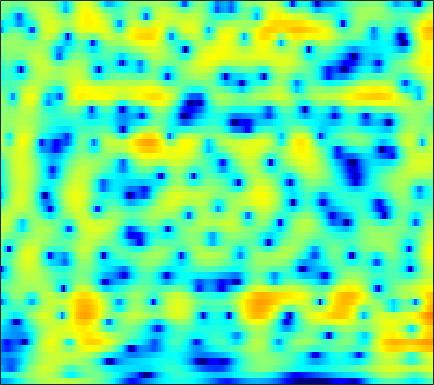

Source data for this figure (header and first rows):
-10.081, -10.11, -9.9507, -9.53, -9.0483, -8.2303, -7.2755, -6.5103, -5.4786, -4.4705, -3.5091, -2.8266, -1.9796, -1.2009, -0.66684, -0.022294, 0.54815, 0.92857, 1.374, 1.7501, 2.0586, 2.2487, 2.4505, 2.5973
-5.525, -5.432, -5.245, -4.971, -4.702, -4.258, -3.732, -3.288, -2.644, -1.959, -1.256, -0.7326, -0.05501, 0.5812, 1.023, 1.551, 1.998, 2.274, 2.551, 2.718, 2.767, 2.719, 2.534, 2.199
-9.793, -10.59, -11.86, -13.24, -14.06, -14.12, -12.63, -10.96, -8.636, -6.503, -4.624, -3.377, -1.913, -0.653, 0.1741, 1.128, 1.921, 2.414, 2.937, 3.309, 3.528, 3.591, 3.537, 3.318
-11.14, -11.57, -12.26, -12.96, -13.36, -13.44, -12.77, -11.8, -10.16, -8.397, -6.67, -5.441, -3.934, -2.585, -1.675, -0.5919, 0.3485, 0.9618, 1.662, 2.232, 2.676, 2.93, 3.164, 3.286
-10.55, -10.73, -10.89, -10.9, -10.8, -10.47, -9.933, -9.393, -8.52, -7.512, -6.404, -5.539, -4.36, -3.2, -2.361, -1.302, -0.3263, 0.3422, 1.137, 1.813, 2.368, 2.704, 3.043, 3.262
-12.88, -14.22, -15.61, -15.92, -15.39, -14.2, -12.92, -12, -10.86, -9.727, -8.52, -7.521, -6.056, -4.515, -3.357, -1.847, -0.4333, 0.532, 1.667, 2.608, 3.344, 3.758, 4.121, 4.26
-12.44, -14.56, -16.82, -17.02, -16.08, -14.72, -13.93, -13.84, -14.5, -16.41, -20.48, -23.43, -16.95, -10.96, -7.758, -4.463, -1.877, -0.2904, 1.447, 2.811, 3.84, 4.412, 4.913, 5.126
-8.461, -9.011, -9.636, -10.14, -10.44, -10.76, -10.99, -11.14, -11.32, -11.44, -11.3, -10.89, -9.753, -8.058, -6.614, -4.644, -2.763, -1.482, 0.004376, 1.249, 2.256, 2.86, 3.477, 3.893
-7.363, -7.837, -8.57, -9.347, -9.901, -10.55, -10.94, -11, -10.71, -9.997, -8.974, -8.077, -6.773, -5.418, -4.394, -3.035, -1.736, -0.8468, 0.203, 1.096, 1.844, 2.309, 2.807, 3.172
-5.217, -5.924, -7.145, -8.751, -10.37, -13.45, -18.58, -24.24, -19.4, -13.33, -9.507, -7.364, -5.088, -3.239, -2.055, -0.688, 0.4748, 1.198, 1.998, 2.615, 3.042, 3.238, 3.332, 3.241
-2.448, -2.884, -3.556, -4.404, -5.136, -6.119, -6.849, -7.015, -6.573, -5.492, -4.101, -3.022, -1.661, -0.4159, 0.4453, 1.468, 2.328, 2.857, 3.462, 3.918, 4.15, 4.14, 3.844, 3.166
-3.925, -3.946, -3.893, -3.773, -3.623, -3.394, -3.177, -3.029, -2.834, -2.635, -2.426, -2.273, -2.049, -1.738, -1.409, -0.7922, -0.0282, 0.6119, 1.462, 2.177, 2.683, 2.908, 2.978, 2.781
-13.04, -10.93, -7.771, -5.377, -4.044, -2.787, -2.032, -1.738, -1.655, -1.952, -2.709, -3.635, -5.465, -8.049, -9.912, -9.429, -6.118, -3.684, -1.182, 0.5475, 1.73, 2.355, 2.901, 3.162
-6.617, -5.842, -4.344, -2.679, -1.603, -0.5273, 0.1883, 0.5073, 0.6332, 0.3855, -0.2632, -1.01, -2.334, -3.839, -4.656, -4.466, -2.873, -1.426, 0.2587, 1.492, 2.332, 2.712, 2.892, 2.741
-2.074, -1.904, -1.467, -0.862, -0.4009, 0.1629, 0.6708, 0.9793, 1.261, 1.399, 1.41, 1.348, 1.219, 1.116, 1.081, 1.137, 1.325, 1.521, 1.695, 1.791, 1.768, 1.592, 1.098, 0.2747
-3.457, -3.235, -2.697, -2.049, -1.524, -0.7852, -0.08377, 0.3848, 0.9191, 1.352, 1.68, 1.857, 2.01, 2.088, 2.108, 2.09, 2.005, 1.892, 1.695, 1.423, 1.014, 0.6211, -0.0101, -0.7943
-8.897, -8.189, -6.56, -4.799, -3.541, -2.029, -0.7684, 0.0213, 0.9032, 1.595, 2.11, 2.393, 2.644, 2.745, 2.74, 2.625, 2.382, 2.123, 1.733, 1.232, 0.637, 0.17, -0.4744, -1.145
-17.98, -13.9, -8.979, -5.786, -3.926, -1.962, -0.4387, 0.5039, 1.544, 2.357, 2.949, 3.261, 3.506, 3.552, 3.456, 3.164, 2.699, 2.233, 1.463, 0.5612, -0.3675, -1.078, -1.995, -2.811
-4.159, -4.045, -3.572, -2.716, -1.897, -0.7732, 0.3509, 1.172, 2.165, 2.986, 3.622, 3.956, 4.182, 4.159, 3.961, 3.438, 2.626, 1.797, 0.3572, -1.376, -3.413, -5.029, -6.873, -7.875
-1.673, -2.438, -3.351, -3.642, -3.374, -2.365, -0.8677, 0.3075, 1.724, 2.894, 3.788, 4.26, 4.617, 4.666, 4.493, 3.951, 3.001, 2.015, 0.2634, -2.261, -5.904, -9.79, -18.66, -17.47
-2.511, -4.602, -8.828, -19.16, -21.64, -9.422, -4.515, -2.174, 0.05919, 1.663, 2.796, 3.398, 3.933, 4.167, 4.156, 3.906, 3.356, 2.758, 1.716, 0.4008, -0.991, -2.046, -3.182, -3.785
-0.9828, -1.906, -3.199, -4.009, -4.127, -3.662, -2.635, -1.811, -0.7862, 0.1313, 0.8893, 1.365, 1.882, 2.246, 2.411, 2.489, 2.411, 2.226, 1.843, 1.411, 0.8419, 0.4098, -0.1101, -0.598
1.273, 0.8529, 0.3159, -0.1626, -0.5367, -0.9122, -1.224, -1.415, -1.55, -1.529, -1.268, -0.904, -0.303, 0.3532, 0.8097, 1.288, 1.622, 1.758, 1.803, 1.704, 1.451, 1.233, 0.8458, 0.3843
3.078, 2.872, 2.486, 1.833, 1.25, 0.2223, -1.202, -2.537, -4.71, -6.903, -7.345, -6.046, -3.662, -1.631, -0.4562, 0.7073, 1.431, 1.782, 2.023, 1.986, 1.882, 1.681, 1.322, 0.8889
3.345, 3.444, 3.325, 2.918, 2.451, 1.407, -0.08128, -1.628, -4.399, -7.687, -8.652, -6.661, -3.713, -1.522, -0.4072, 0.5952, 1.096, 1.226, 1.137, 0.8337, 0.4524, 0.08057, -0.3155, -0.6021
1.653, 2.16, 2.579, 2.835, 2.794, 2.575, 2.145, 1.712, 1.109, 0.5934, 0.3347, 0.3176, 0.4378, 0.5729, 0.5918, 0.3721, -0.07909, -0.6539, -1.687, -2.95, -4.673, -5.887, -7.142, -7.238
-0.8537, -0.01145, 1.012, 1.819, 2.28, 2.766, 3.013, 3.108, 3.087, 2.95, 2.705, 2.443, 2.001, 1.373, 0.7794, -0.2425, -1.545, -2.712, -4.586, -6.997, -9.919, -13.05, -19.56, -19.54
-4.601, -3.161, -1.288, 0.2262, 1.249, 2.294, 3.059, 3.45, 3.738, 3.778, 3.562, 3.239, 2.567, 1.609, 0.6731, -0.8558, -2.818, -4.497, -7.13, -9.619, -11.63, -12.19, -11.57, -10.08
-10.35, -6.999, -3.657, -1.259, 0.2264, 1.699, 2.81, 3.389, 3.874, 4.049, 3.915, 3.617, 2.926, 1.912, 0.8927, -0.8023, -3.05, -5.172, -8.877, -14.71, -24.49, -19.68, -12.72, -8.927
-7.947, -6.027, -3.652, -1.585, -0.2568, 1.16, 2.28, 2.886, 3.441, 3.687, 3.647, 3.426, 2.885, 2.058, 1.247, -0.05677, -1.612, -2.898, -4.676, -6.229, -7.237, -7.4, -6.907, -5.913
-5.661, -4.34, -2.681, -1.068, -0.03849, 1.198, 2.163, 2.734, 3.267, 3.537, 3.551, 3.396, 2.985, 2.338, 1.724, 0.7133, -0.4233, -1.358, -2.6, -3.785, -4.859, -5.455, -6.016, -6.09
-5.165, -3.78, -2.099, -0.5418, 0.4451, 1.629, 2.544, 3.091, 3.59, 3.859, 3.884, 3.751, 3.37, 2.776, 2.2, 1.246, 0.1149, -0.8684, -2.33, -4.061, -5.932, -7.632, -10.06, -12.3
-5.802, -4.062, -2.032, -0.3429, 0.726, 1.92, 2.837, 3.358, 3.828, 4.059, 4.053, 3.898, 3.489, 2.862, 2.248, 1.264, 0.06388, -0.9676, -2.564, -4.412, -6.661, -8.677, -12.01, -15.94
-5.532, -3.611, -1.498, 0.09818, 1.145, 2.207, 3.045, 3.487, 3.892, 4.043, 3.962, 3.745, 3.252, 2.535, 1.845, 0.7896, -0.4681, -1.466, -2.929, -4.389, -5.973, -6.993, -8.31, -9.105
-1.952, -0.9951, 0.187, 1.2, 1.897, 2.67, 3.321, 3.694, 4.021, 4.125, 3.968, 3.671, 3.026, 2.099, 1.229, -0.1506, -1.685, -2.894, -4.462, -5.989, -7.146, -8.079, -8.948, -9.757
1.293, 1.303, 1.327, 1.552, 1.8, 2.417, 3.111, 3.649, 4.184, 4.466, 4.399, 4.091, 3.313, 2.072, 0.8403, -1.317, -3.955, -6.225, -9.052, -10.76, -11.43, -11.66, -12.46, -14.02
2.704, 1.462, -0.6575, -2.79, -3.185, -1.253, 1.265, 2.847, 4.358, 5.224, 5.526, 5.388, 4.726, 3.474, 2.127, -0.387, -3.92, -7.75, -15.21, -17.84, -13.55, -11.74, -11.77, -13.22
2.258, 0.7012, -2.12, -5.549, -6.568, -3.461, -0.08604, 1.754, 3.479, 4.509, 4.981, 5.014, 4.648, 3.854, 2.964, 1.486, -0.2856, -1.714, -3.425, -4.657, -5.482, -5.957, -6.542, -7.336
1.497, 1.072, 0.4897, 0.1732, 0.168, 0.5351, 1.221, 1.764, 2.44, 2.938, 3.187, 3.205, 3.002, 2.559, 2.073, 1.297, 0.3742, -0.3371, -1.294, -2.241, -2.99, -3.594, -4.267, -4.898
0.7366, 0.7971, 0.8408, 0.9197, 1.047, 1.234, 1.519, 1.734, 2.011, 2.222, 2.325, 2.312, 2.174, 1.885, 1.579, 1.061, 0.4262, -0.07207, -0.7908, -1.53, -2.191, -2.657, -3.246, -3.722
0.1469, 0.3557, 0.5825, 0.7207, 0.8717, 1.05, 1.272, 1.482, 1.735, 1.97, 2.133, 2.184, 2.139, 1.931, 1.693, 1.211, 0.611, 0.09351, -0.6514, -1.387, -2.157, -2.604, -3.131, -3.505
0.1253, 0.214, 0.2002, 0.1196, 0.02405, 0.1039, 0.3537, 0.6964, 1.281, 1.883, 2.396, 2.673, 2.844, 2.776, 2.548, 2.019, 1.242, 0.4788, -0.7071, -1.999, -3.217, -4.036, -4.637, -4.819
0.7178, 0.4066, -0.4563, -1.706, -2.874, -4.047, -3.618, -2.323, -0.193, 1.633, 3.002, 3.72, 4.293, 4.455, 4.282, 3.706, 2.643, 1.485, -0.5833, -3.486, -7.329, -10.39, -11.77, -9.452
0.4248, -0.04752, -1.262, -3.527, -6.143, -11.61, -10.71, -6.034, -1.669, 1.133, 2.994, 3.967, 4.795, 5.138, 5.115, 4.667, 3.726, 2.683, 0.7437, -1.927, -5.362, -8.118, -9.55, -8.65
-1.68, -1.634, -1.823, -2.215, -2.636, -2.81, -2.438, -1.82, -0.6498, 0.5739, 1.679, 2.373, 3.087, 3.521, 3.67, 3.579, 3.193, 2.721, 1.801, 0.656, -0.5132, -1.356, -2.423, -3.345
-3.77, -3.28, -2.894, -2.683, -2.58, -2.544, -2.396, -2.192, -1.842, -1.31, -0.6242, -0.07264, 0.6751, 1.355, 1.745, 2.127, 2.293, 2.264, 2.075, 1.74, 1.261, 0.9062, 0.3983, -0.1041
-4.684, -4.1, -3.624, -3.48, -3.493, -3.83, -4.419, -4.913, -5.479, -5.513, -4.743, -3.73, -2.214, -0.7938, 0.1141, 1.073, 1.738, 2.058, 2.313, 2.376, 2.273, 2.102, 1.872, 1.618
-4.341, -3.714, -3.204, -3.146, -3.47, -4.302, -5.941, -8.008, -12.66, -22.99, -13.71, -8.567, -4.463, -1.804, -0.3431, 1.052, 2.009, 2.507, 2.884, 3.006, 2.957, 2.798, 2.476, 2.107
-3.164, -2.386, -1.716, -1.476, -1.65, -2.131, -3.007, -3.901, -5.101, -5.611, -4.757, -3.487, -1.624, 0.0474, 1.06, 2.104, 2.835, 3.188, 3.382, 3.283, 2.966, 2.578, 1.802, 0.8486
-1.521, -0.9019, -0.3159, 0.03248, 0.1388, 0.09889, -0.02405, -0.1138, -0.2308, -0.1801, 0.09861, 0.4562, 1.039, 1.642, 2.048, 2.524, 2.838, 2.933, 2.87, 2.547, 1.882, 1.172, -0.184, -2.117
-0.01056, 0.2576, 0.5322, 0.7309, 0.8949, 0.9785, 0.995, 0.99, 0.9928, 1.007, 1.056, 1.126, 1.265, 1.423, 1.581, 1.765, 1.889, 1.92, 1.845, 1.575, 0.9892, 0.2645, -0.9973, -2.764
0.8079, 0.7994, 0.8696, 0.9705, 1.035, 1.139, 1.152, 1.089, 0.987, 0.8176, 0.5895, 0.3846, 0.1335, 0.00107, 0.01464, 0.1797, 0.5286, 0.8524, 1.21, 1.38, 1.338, 1.105, 0.4762, -0.471
-0.5028, -0.5853, -0.2838, 0.176, 0.3861, 0.6228, 0.7023, 0.6462, 0.3655, -0.09623, -0.7679, -1.443, -2.596, -3.83, -4.514, -4.14, -2.45, -0.9886, 0.7122, 1.937, 2.715, 3.061, 3.093, 2.743
-11.66, -8.958, -5.415, -3.348, -2.462, -2.067, -2.142, -2.356, -2.813, -3.312, -3.939, -4.65, -6.383, -9.967, -15.47, -14.86, -6.684, -3.1, 0.05122, 2.148, 3.449, 4.047, 4.482, 4.52
-7.585, -7.242, -6.002, -5.228, -5.039, -5.706, -7.34, -9.183, -11.36, -11.04, -8.976, -7.604, -6.361, -5.557, -4.964, -3.775, -2.105, -0.7521, 0.9196, 2.303, 3.289, 3.748, 4.111, 4.164
-2.018, -2.352, -2.78, -3.375, -4.139, -5.555, -7.827, -10.19, -13.73, -12.8, -8.992, -6.681, -4.399, -2.686, -1.621, -0.4066, 0.6787, 1.411, 2.29, 2.968, 3.455, 3.671, 3.706, 3.494
-0.3557, -0.4971, -0.8139, -1.25, -1.7, -2.385, -3.108, -3.584, -3.868, -3.649, -2.959, -2.233, -1.2, -0.2142, 0.4454, 1.248, 1.911, 2.331, 2.751, 2.996, 3.072, 3.03, 2.761, 2.257
-0.08385, -0.04947, -0.1331, -0.3281, -0.4637, -0.7129, -0.9109, -1.009, -0.9842, -0.7926, -0.4435, -0.1169, 0.378, 0.857, 1.194, 1.578, 1.866, 2.005, 2.067, 2.018, 1.821, 1.569, 1.155, 0.5872
